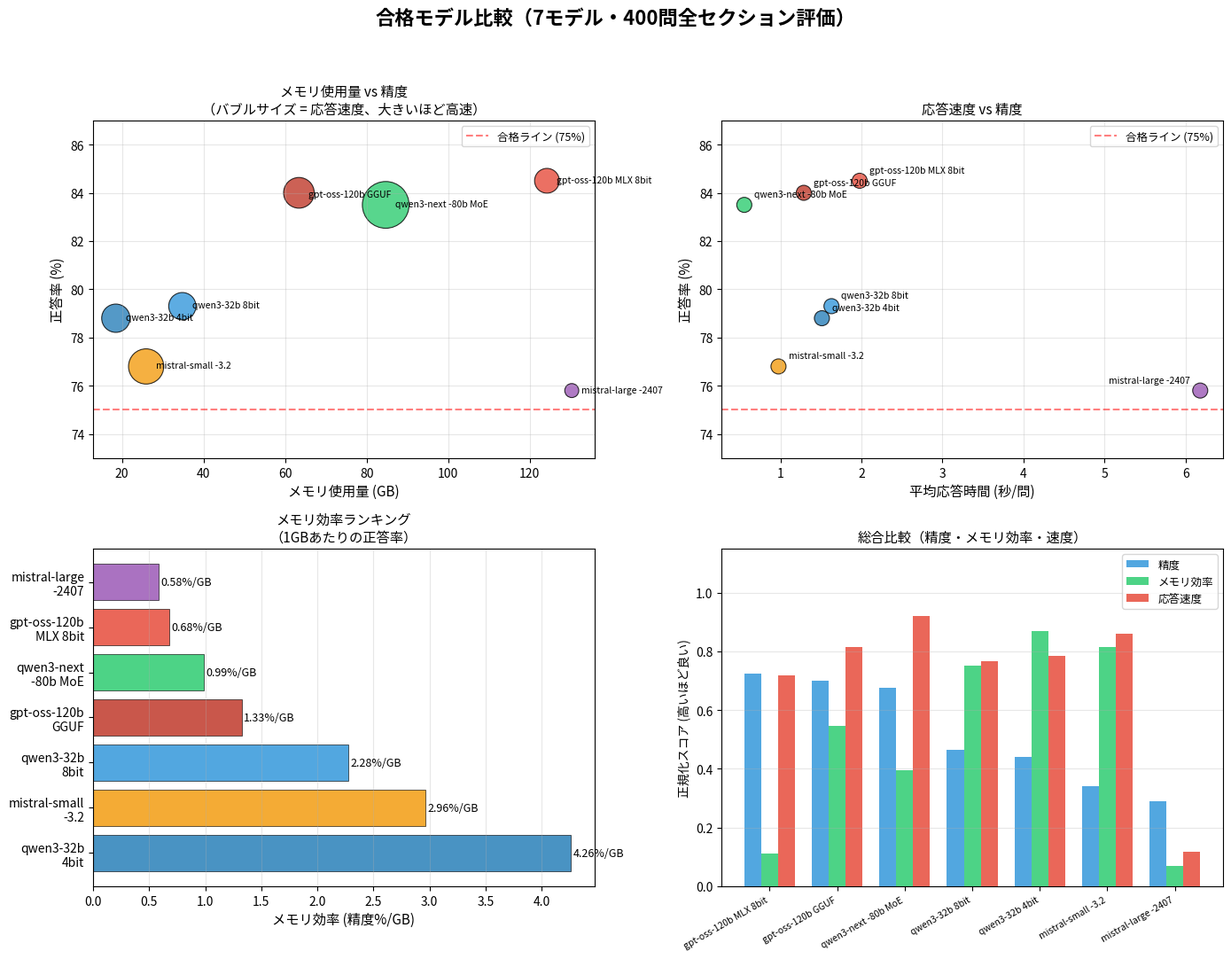

Generate this figure with matplotlib: (Note: this script raises an exception after producing the figure.)
#!/usr/bin/env python3
"""合格モデルの精度・メモリ使用量・応答速度の関係を可視化"""

import matplotlib.pyplot as plt
import matplotlib
import numpy as np

matplotlib.rcParams['font.family'] = ['Hiragino Sans', 'Arial Unicode MS', 'sans-serif']

# 合格モデルデータ（実測値）
models = [
    {"name": "gpt-oss-120b\nMLX 8bit",   "accuracy": 84.5, "memory_gb": 124.20, "avg_time": 1.979, "color": "#e74c3c"},
    {"name": "gpt-oss-120b\nGGUF",        "accuracy": 84.0, "memory_gb":  63.39, "avg_time": 1.289, "color": "#c0392b"},
    {"name": "qwen3-next\n-80b MoE",      "accuracy": 83.5, "memory_gb":  84.67, "avg_time": 0.555, "color": "#2ecc71"},
    {"name": "qwen3-32b\n8bit",           "accuracy": 79.3, "memory_gb":  34.80, "avg_time": 1.631, "color": "#3498db"},
    {"name": "qwen3-32b\n4bit",           "accuracy": 78.8, "memory_gb":  18.50, "avg_time": 1.513, "color": "#2980b9"},
    {"name": "mistral-small\n-3.2",       "accuracy": 76.8, "memory_gb":  25.93, "avg_time": 0.977, "color": "#f39c12"},
    {"name": "mistral-large\n-2407",      "accuracy": 75.8, "memory_gb": 130.28, "avg_time": 6.182, "color": "#9b59b6"},
]

names     = [m["name"] for m in models]
accuracy  = [m["accuracy"] for m in models]
memory    = [m["memory_gb"] for m in models]
avg_time  = [m["avg_time"] for m in models]
colors    = [m["color"] for m in models]

fig, axes = plt.subplots(2, 2, figsize=(14, 11))
fig.suptitle("合格モデル比較（7モデル・400問全セクション評価）", fontsize=16, fontweight="bold", y=0.98)

# --- Plot 1: メモリ vs 精度 (バブルサイズ=速度の逆数) ---
ax1 = axes[0, 0]
# バブルサイズ: 速度が速いほど大きい
bubble_size = [max(800 / t, 80) for t in avg_time]
scatter1 = ax1.scatter(memory, accuracy, s=bubble_size, c=colors, alpha=0.8, edgecolors='black', linewidth=0.8)
for i, m in enumerate(models):
    offset_y = 0.8
    if i == 1:  # GGUF - shift to avoid overlap
        offset_y = -1.2
    ax1.annotate(m["name"].replace("\n", " "), (memory[i], accuracy[i]),
                 textcoords="offset points", xytext=(8, offset_y), fontsize=7.5,
                 ha='left', va='center')
ax1.axhline(y=75, color='red', linestyle='--', alpha=0.5, label='合格ライン (75%)')
ax1.set_xlabel("メモリ使用量 (GB)", fontsize=11)
ax1.set_ylabel("正答率 (%)", fontsize=11)
ax1.set_title("メモリ使用量 vs 精度\n（バブルサイズ = 応答速度、大きいほど高速）", fontsize=11)
ax1.legend(fontsize=9)
ax1.set_ylim(73, 87)
ax1.grid(True, alpha=0.3)

# --- Plot 2: 応答速度 vs 精度 ---
ax2 = axes[0, 1]
ax2.scatter(avg_time, accuracy, s=150, c=colors, alpha=0.8, edgecolors='black', linewidth=0.8)
for i, m in enumerate(models):
    offset_x = 8
    ha = 'left'
    if avg_time[i] > 5:
        offset_x = -8
        ha = 'right'
    ax2.annotate(m["name"].replace("\n", " "), (avg_time[i], accuracy[i]),
                 textcoords="offset points", xytext=(offset_x, 5), fontsize=7.5,
                 ha=ha, va='bottom')
ax2.axhline(y=75, color='red', linestyle='--', alpha=0.5, label='合格ライン (75%)')
ax2.set_xlabel("平均応答時間 (秒/問)", fontsize=11)
ax2.set_ylabel("正答率 (%)", fontsize=11)
ax2.set_title("応答速度 vs 精度", fontsize=11)
ax2.legend(fontsize=9)
ax2.set_ylim(73, 87)
ax2.grid(True, alpha=0.3)

# --- Plot 3: 効率スコア (精度/メモリ) 棒グラフ ---
ax3 = axes[1, 0]
efficiency = [a / m for a, m in zip(accuracy, memory)]
sorted_idx = np.argsort(efficiency)[::-1]
bars = ax3.barh([names[i] for i in sorted_idx],
                [efficiency[i] for i in sorted_idx],
                color=[colors[i] for i in sorted_idx], alpha=0.85, edgecolor='black', linewidth=0.5)
for bar, idx in zip(bars, sorted_idx):
    w = bar.get_width()
    ax3.text(w + 0.02, bar.get_y() + bar.get_height()/2,
             f'{efficiency[idx]:.2f}%/GB', va='center', fontsize=9)
ax3.set_xlabel("メモリ効率 (精度%/GB)", fontsize=11)
ax3.set_title("メモリ効率ランキング\n（1GBあたりの正答率）", fontsize=11)
ax3.grid(True, axis='x', alpha=0.3)

# --- Plot 4: 総合比較レーダー風の棒グラフ ---
ax4 = axes[1, 1]
x = np.arange(len(names))
width = 0.25

# 正規化（0-1スケール）
acc_norm   = [(a - 70) / (90 - 70) for a in accuracy]       # 70-90% → 0-1
mem_norm   = [1 - (m / 140) for m in memory]                 # 少ないほど良い
speed_norm = [1 - (t / 7) for t in avg_time]                 # 速いほど良い

bars1 = ax4.bar(x - width, acc_norm, width, label='精度', color='#3498db', alpha=0.85)
bars2 = ax4.bar(x, mem_norm, width, label='メモリ効率', color='#2ecc71', alpha=0.85)
bars3 = ax4.bar(x + width, speed_norm, width, label='応答速度', color='#e74c3c', alpha=0.85)

ax4.set_xticks(x)
ax4.set_xticklabels([n.replace("\n", " ") for n in names], rotation=30, ha='right', fontsize=7.5)
ax4.set_ylabel("正規化スコア (高いほど良い)", fontsize=10)
ax4.set_title("総合比較（精度・メモリ効率・速度）", fontsize=11)
ax4.legend(fontsize=9, loc='upper right')
ax4.set_ylim(0, 1.15)
ax4.grid(True, axis='y', alpha=0.3)

plt.tight_layout(rect=[0, 0, 1, 0.95])
plt.savefig("plots/passing_models_comparison.png", dpi=150, bbox_inches='tight')
print("Saved: plots/passing_models_comparison.png")
plt.close()

# ===== English version =====
fig, axes = plt.subplots(2, 2, figsize=(14, 11))
fig.suptitle("Passing Models Comparison (7 Models, 400 Questions Full-Section Eval)", fontsize=16, fontweight="bold", y=0.98)

# --- Plot 1: Memory vs Accuracy ---
ax1 = axes[0, 0]
bubble_size = [max(800 / t, 80) for t in avg_time]
ax1.scatter(memory, accuracy, s=bubble_size, c=colors, alpha=0.8, edgecolors='black', linewidth=0.8)
for i, m in enumerate(models):
    offset_y = 0.8
    if i == 1:
        offset_y = -1.2
    ax1.annotate(m["name"].replace("\n", " "), (memory[i], accuracy[i]),
                 textcoords="offset points", xytext=(8, offset_y), fontsize=7.5,
                 ha='left', va='center')
ax1.axhline(y=75, color='red', linestyle='--', alpha=0.5, label='Pass threshold (75%)')
ax1.set_xlabel("Memory Usage (GB)", fontsize=11)
ax1.set_ylabel("Accuracy (%)", fontsize=11)
ax1.set_title("Memory Usage vs Accuracy\n(Bubble size = response speed, larger = faster)", fontsize=11)
ax1.legend(fontsize=9)
ax1.set_ylim(73, 87)
ax1.grid(True, alpha=0.3)

# --- Plot 2: Response Time vs Accuracy ---
ax2 = axes[0, 1]
ax2.scatter(avg_time, accuracy, s=150, c=colors, alpha=0.8, edgecolors='black', linewidth=0.8)
for i, m in enumerate(models):
    offset_x = 8
    ha = 'left'
    if avg_time[i] > 5:
        offset_x = -8
        ha = 'right'
    ax2.annotate(m["name"].replace("\n", " "), (avg_time[i], accuracy[i]),
                 textcoords="offset points", xytext=(offset_x, 5), fontsize=7.5,
                 ha=ha, va='bottom')
ax2.axhline(y=75, color='red', linestyle='--', alpha=0.5, label='Pass threshold (75%)')
ax2.set_xlabel("Avg Response Time (sec/question)", fontsize=11)
ax2.set_ylabel("Accuracy (%)", fontsize=11)
ax2.set_title("Response Time vs Accuracy", fontsize=11)
ax2.legend(fontsize=9)
ax2.set_ylim(73, 87)
ax2.grid(True, alpha=0.3)

# --- Plot 3: Memory Efficiency Ranking ---
ax3 = axes[1, 0]
bars = ax3.barh([names[i] for i in sorted_idx],
                [efficiency[i] for i in sorted_idx],
                color=[colors[i] for i in sorted_idx], alpha=0.85, edgecolor='black', linewidth=0.5)
for bar, idx in zip(bars, sorted_idx):
    w = bar.get_width()
    ax3.text(w + 0.02, bar.get_y() + bar.get_height()/2,
             f'{efficiency[idx]:.2f}%/GB', va='center', fontsize=9)
ax3.set_xlabel("Memory Efficiency (Accuracy %/GB)", fontsize=11)
ax3.set_title("Memory Efficiency Ranking\n(Accuracy per GB of memory)", fontsize=11)
ax3.grid(True, axis='x', alpha=0.3)

# --- Plot 4: Overall Comparison ---
ax4 = axes[1, 1]
x = np.arange(len(names))
width = 0.25
ax4.bar(x - width, acc_norm, width, label='Accuracy', color='#3498db', alpha=0.85)
ax4.bar(x, mem_norm, width, label='Memory Eff.', color='#2ecc71', alpha=0.85)
ax4.bar(x + width, speed_norm, width, label='Speed', color='#e74c3c', alpha=0.85)
ax4.set_xticks(x)
ax4.set_xticklabels([n.replace("\n", " ") for n in names], rotation=30, ha='right', fontsize=7.5)
ax4.set_ylabel("Normalized Score (higher = better)", fontsize=10)
ax4.set_title("Overall Comparison (Accuracy / Memory Eff. / Speed)", fontsize=11)
ax4.legend(fontsize=9, loc='upper right')
ax4.set_ylim(0, 1.15)
ax4.grid(True, axis='y', alpha=0.3)

plt.tight_layout(rect=[0, 0, 1, 0.95])
plt.savefig("plots/passing_models_comparison_en.png", dpi=150, bbox_inches='tight')
print("Saved: plots/passing_models_comparison_en.png")
plt.close()
